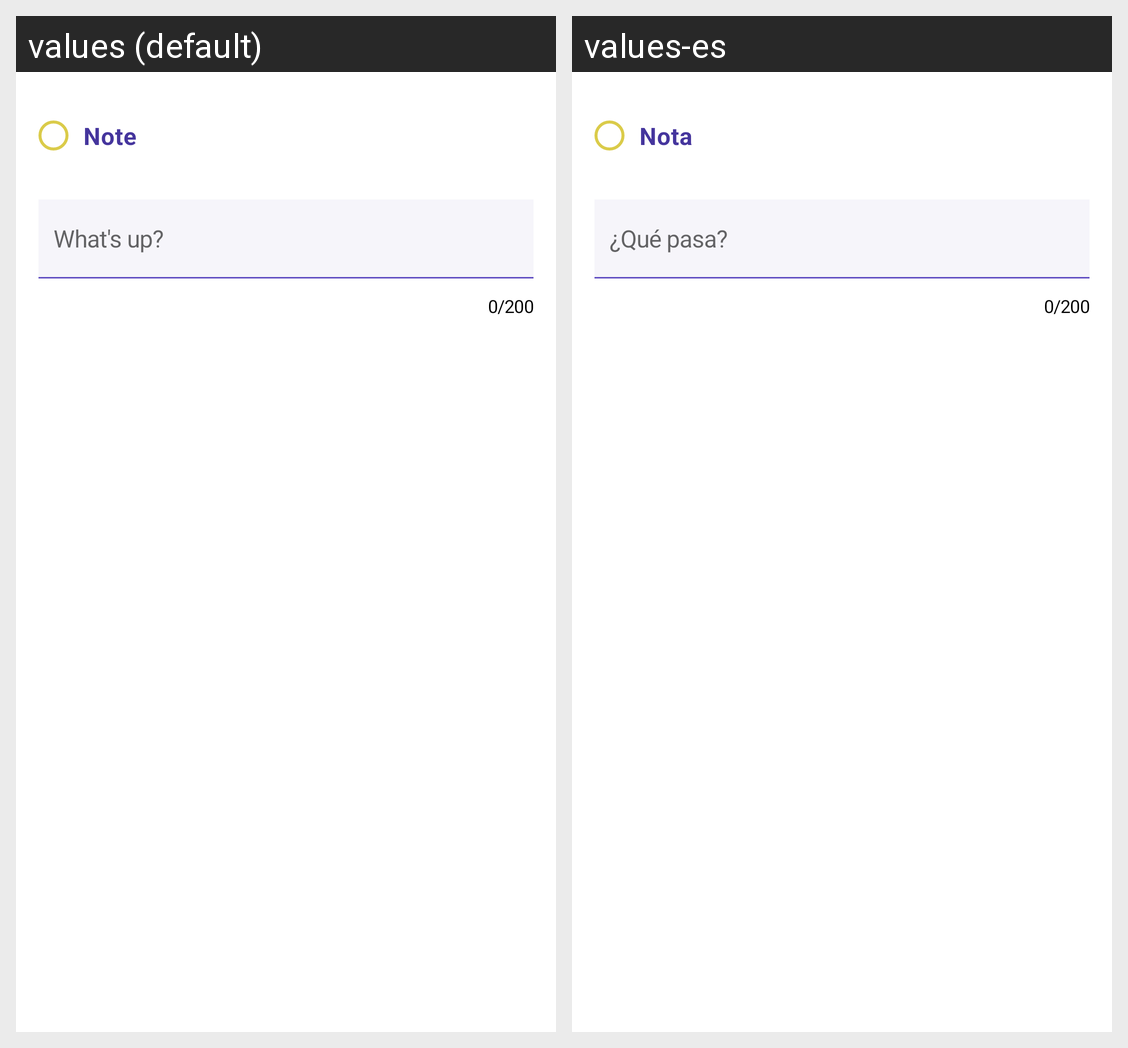

Here is an Android app screen in its default locale and in the app's own translations. Write out the translated-string differences for the strings that appear on this screen.
Android screen res/layout/layout_daily_log_note.xml rendered under 2 locales, left to right: values (default), values-es. Device: Nexus 5 (rendered at 1080×1920; each locale shown at half size, 540×960, under a caption strip naming it); theme AppTheme.
Strings drawn on this screen, with the default value and each locale's value (text and hints the layout hard-codes, and strings that could not be matched under every locale, appear in the picture but are not listed):

note
  values: Note
  values-es: Nota

whats_up
  values: What's up?
  values-es: ¿Qué pasa?
